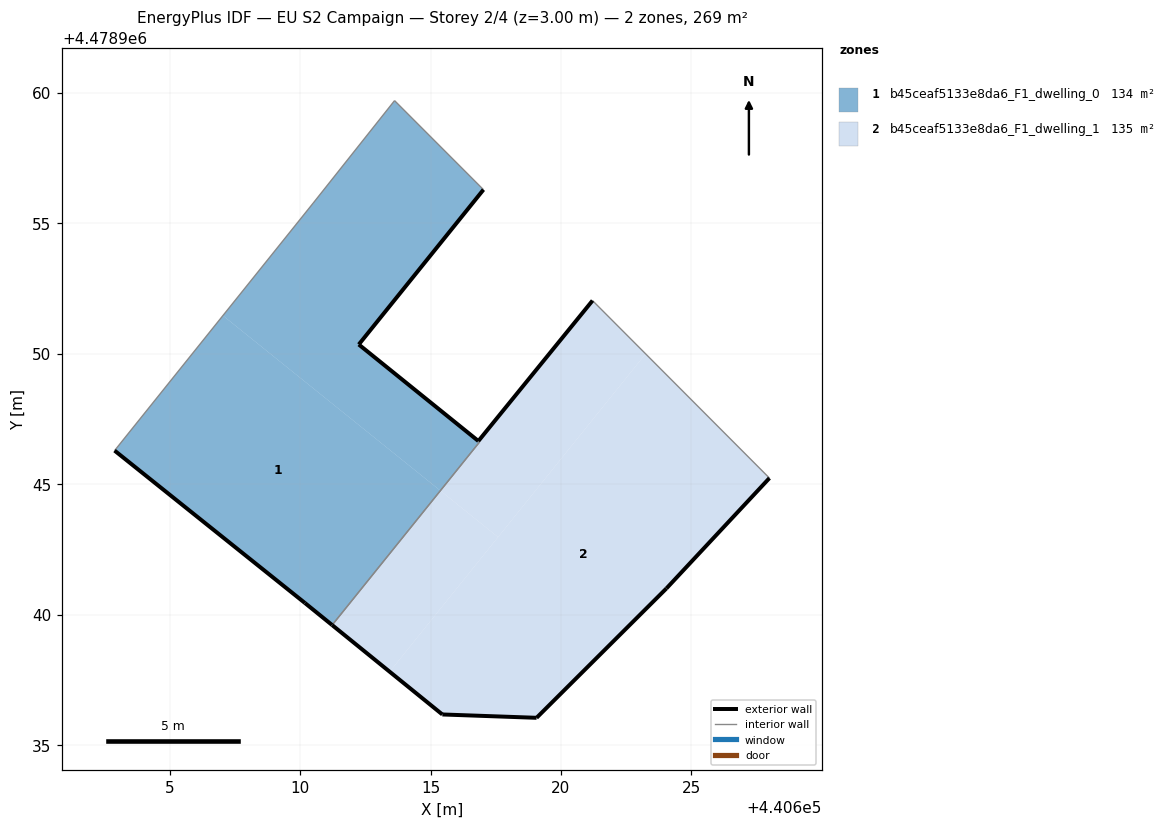
=== STOREY PLAN SPEC (per zone: floor XY polygon, exterior-wall plan segments, windows/doors) ===
zone 1: b45ceaf5133e8da6_F1_dwelling_0  (134.0 m²)
  floor: (440615.38, 4478944.75) (440616.88, 4478946.62) (440616.83, 4478946.66) (440612.25, 4478950.35) (440617.03, 4478956.29) (440613.62, 4478959.70) (440610.50, 4478955.77) (440607.04, 4478951.46)
  floor: (440611.23, 4478939.60) (440615.38, 4478944.75) (440607.04, 4478951.46) (440602.89, 4478946.29) (440610.19, 4478940.45)
  exterior wall: (440611.23, 4478939.60) – (440611.23, 4478939.60)  [0.0 m]
  exterior wall: (440611.23, 4478939.60) – (440610.19, 4478940.45)  [1.3 m]
  exterior wall: (440610.19, 4478940.45) – (440602.89, 4478946.29)  [9.3 m]
  exterior wall: (440617.03, 4478956.29) – (440612.25, 4478950.35)  [7.6 m]
  exterior wall: (440612.25, 4478950.35) – (440616.83, 4478946.66)  [5.9 m]
  exterior wall: (440616.84, 4478946.65) – (440616.83, 4478946.66)  [0.0 m]
  interior walls: 5
zone 2: b45ceaf5133e8da6_F1_dwelling_1  (134.7 m²)
  floor: (440617.59, 4478942.97) (440623.24, 4478950.00) (440621.21, 4478952.04) (440616.83, 4478946.65) (440616.88, 4478946.62) (440615.38, 4478944.75)
  floor: (440613.43, 4478937.81) (440617.59, 4478942.97) (440615.38, 4478944.75) (440611.23, 4478939.60)
  floor: (440624.04, 4478941.00) (440627.99, 4478945.23) (440623.24, 4478950.00) (440613.43, 4478937.81) (440615.45, 4478936.17) (440619.06, 4478936.05)
  exterior wall: (440619.07, 4478936.05) – (440615.45, 4478936.17)  [3.6 m]
  exterior wall: (440615.45, 4478936.17) – (440611.23, 4478939.60)  [5.4 m]
  exterior wall: (440616.84, 4478946.65) – (440621.21, 4478952.04)  [6.9 m]
  exterior wall: (440627.99, 4478945.23) – (440624.04, 4478941.00)  [5.8 m]
  exterior wall: (440624.04, 4478941.00) – (440619.07, 4478936.05)  [7.0 m]
  interior walls: 3

=== DERIVED (storey summary) ===
Building: EU S2 Campaign
Storey: 2 of 4  (floor level z = 3.00 m)
Storey gross floor area: 268.7 m²
Zones on this storey: 2
  - b45ceaf5133e8da6_F1_dwelling_0: floor 134.0 m²; exterior wall 24.2 m (72.6 m²); WWR 0.0%
  - b45ceaf5133e8da6_F1_dwelling_1: floor 134.7 m²; exterior wall 28.8 m (86.4 m²); WWR 0.0%
Zone adjacency (shared interzone walls):
  - b45ceaf5133e8da6_F1_dwelling_0 ↔ b45ceaf5133e8da6_F1_dwelling_1